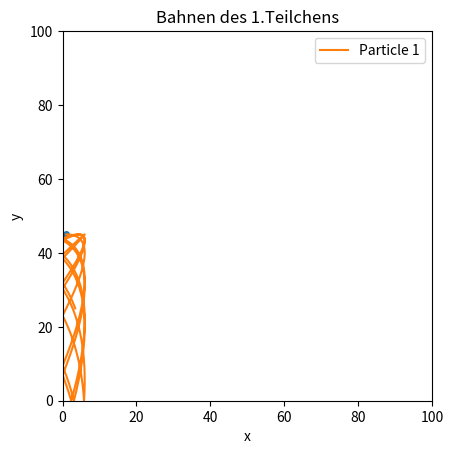

Here is the Python script that generated this plot:
#Simulation 1. Teilchens 

import numpy as np
import matplotlib.pyplot as plt
from matplotlib.animation import FuncAnimation 

#Konstanten
N = 1 # Anzahl der Teilchen
m = 1.0 # Masse eines Teilchens
q = 50 #Ladung des Teilchens
g = -10.0 # Gravitationskraft 
dt = 0.001 # Zeitschritte
steps = 10000
y_min, y_max = 0, 100 # Höhe der Box
x_min, x_max = 0, 100 # Breite der Box


#Klasse der Teilchen
class Particle:
    def __init__(self, position, velocity, mass): #Initiallisierung von Teilchen mit Position, Geschwindigkeit und Masse
        self.position = np.array(position, dtype=float) #Position
        self.velocity = np.array(velocity, dtype=float) #Geschwindigkeit
        self.mass = mass #Masse
    
    def move(self, timestep, box_size): #Position des Teilchen beruhend auf Geschwindigkeit und Zeit
        self.position = [
            self.position[i] + self.velocity [i]* timestep
            for i in range(len(self.position))
        ]
        

#Ableitung Statevektor berechnen
def f(s, m, q, g, positions):
    x, y, vx, vy = s #Position und Geschwindigkeit
    ax, ay = -10.0, g #Gravitation in y-Richtung
    
    for pos in positions: #Liste aller Teilchen
        dx = x - pos[0] #Abstandskomponente zu anderen Teilchen
        dy = y - pos[1]
        r3 = (dx**2 + dy**2)**1.5 #Nenner für Coulombkraft
        if r3 != 0:
            ax -= q**2 / m * dx / r3
            ay -= q**2 / m * dy / r3
            
    return np.array([vx, vy, ax, ay]) 

#Position und Geschwindigkeit nach Zeitschritt approximiert
def rk4_step(s, dt, m, q, g, positions):
    k1 = dt * f(s, m, q, g, positions)
    k2 = dt * f(s + 0.5*k1, m, q, g, positions)
    k3 = dt * f(s + 0.5*k2, m, q, g, positions)
    k4 = dt * f(s + k3, m, q, g, positions)
    return s + (k1 + 2*k2 + 2*k3 + k4) / 6


#Reflexion an Boxgrenzen
def reflect_particle(s, dt, m, q, g, positions):
    s_neu = rk4_step(s, dt, m, q, g, positions)
    
    if s_neu[0] < x_min or s_neu[0] > x_max:
        wall_x = x_min if s_neu[0] < x_min else x_max
        alpha = (wall_x - s[0]) / (s_neu[0] - s[0]) #Zeitschritt bis zur Wand
        s_wall = rk4_step(s, alpha*dt, m, q, g, positions)
        s_wall[2] = -s_wall[2] #Geschwinigkeit umdrehen
        s_neu = rk4_step(s_wall, (1-alpha)*dt, m, q, g, positions)
        
    if s_neu[1] < y_min or s_neu[1] > y_max:
        wall_y = y_min if s_neu [1] < y_min else y_max
        alpha = (wall_y - s[1]) / (s_neu[1] - s[1])
        s_wall = rk4_step(s, alpha*dt, m, q, g, positions)
        s_wall[3] = -s_wall[3]
        s_neu = rk4_step(s_wall, (1-alpha)*dt, m, q, g, positions)
    
    return s_neu



#Startzustände zur Simulation
states = np.array([
    [1.0, 45.0, 10.0, 0.0]
], dtype=float)

N = len(states)

tracks = np.zeros((steps+1, N, 2)) #Anzahl Zeitschirtte und Startzustand
tracks[0] = states[:, :2] #erster Zeitschritt mit x und y

#Zeitschritte
for t in range(steps):
    new_states = np.zeros_like(states) #Neue Positionen des Zeitschrittes speichern 
    for i in range(N): #Schleife für Teilchen und dessen Position
        other_positions = np.delete(states[:, :2], i, axis=0) #aktuelle Position Teilchen word gelöscht
        s_neu = rk4_step(states[i], dt, m, q, g, other_positions)
        s_neu = reflect_particle(s_neu, dt, m, q, g, other_positions)
        new_states[i] = s_neu #speichert neues Ergebnis Teilchen
    states = new_states #Aktualisierung Gesamtzustand
    tracks[t+1] = states[:, :2] #Neue Position Teilchen in Bahnen


#Simulierung und Animation

points, = plt.plot([], [], 'o', markersize=4) #Definierung der Teilchen als Punkte

def update(frame): #Bilder werden aufgerufen
    x = tracks[frame, :, 0]#Koordinaten von Teilchen für dieses Zeitschritt
    y = tracks[frame, :, 1]
    points.set_data(x, y)
    return points, #Aktualisierung der Teilchen

ani = FuncAnimation( # erstellt die Animation über alle Zeitschritte
    plt.gcf(), update, frames=len(tracks),
    interval=20, blit=True #einmal Wartezeit für die einezlnen Bilder in Millisekunden
    )


for i in range(N):
    plt.plot(tracks[:, i, 0], tracks[:, i, 1], label=f'Particle {i+1}')
plt.xlabel('x')
plt.ylabel('y')
plt.title('Bahnen des 1.Teilchens')
plt.gca().set_aspect('equal')
plt.xlim(x_min, x_max)
plt.ylim(y_min, y_max)
plt.legend()
plt.show() 